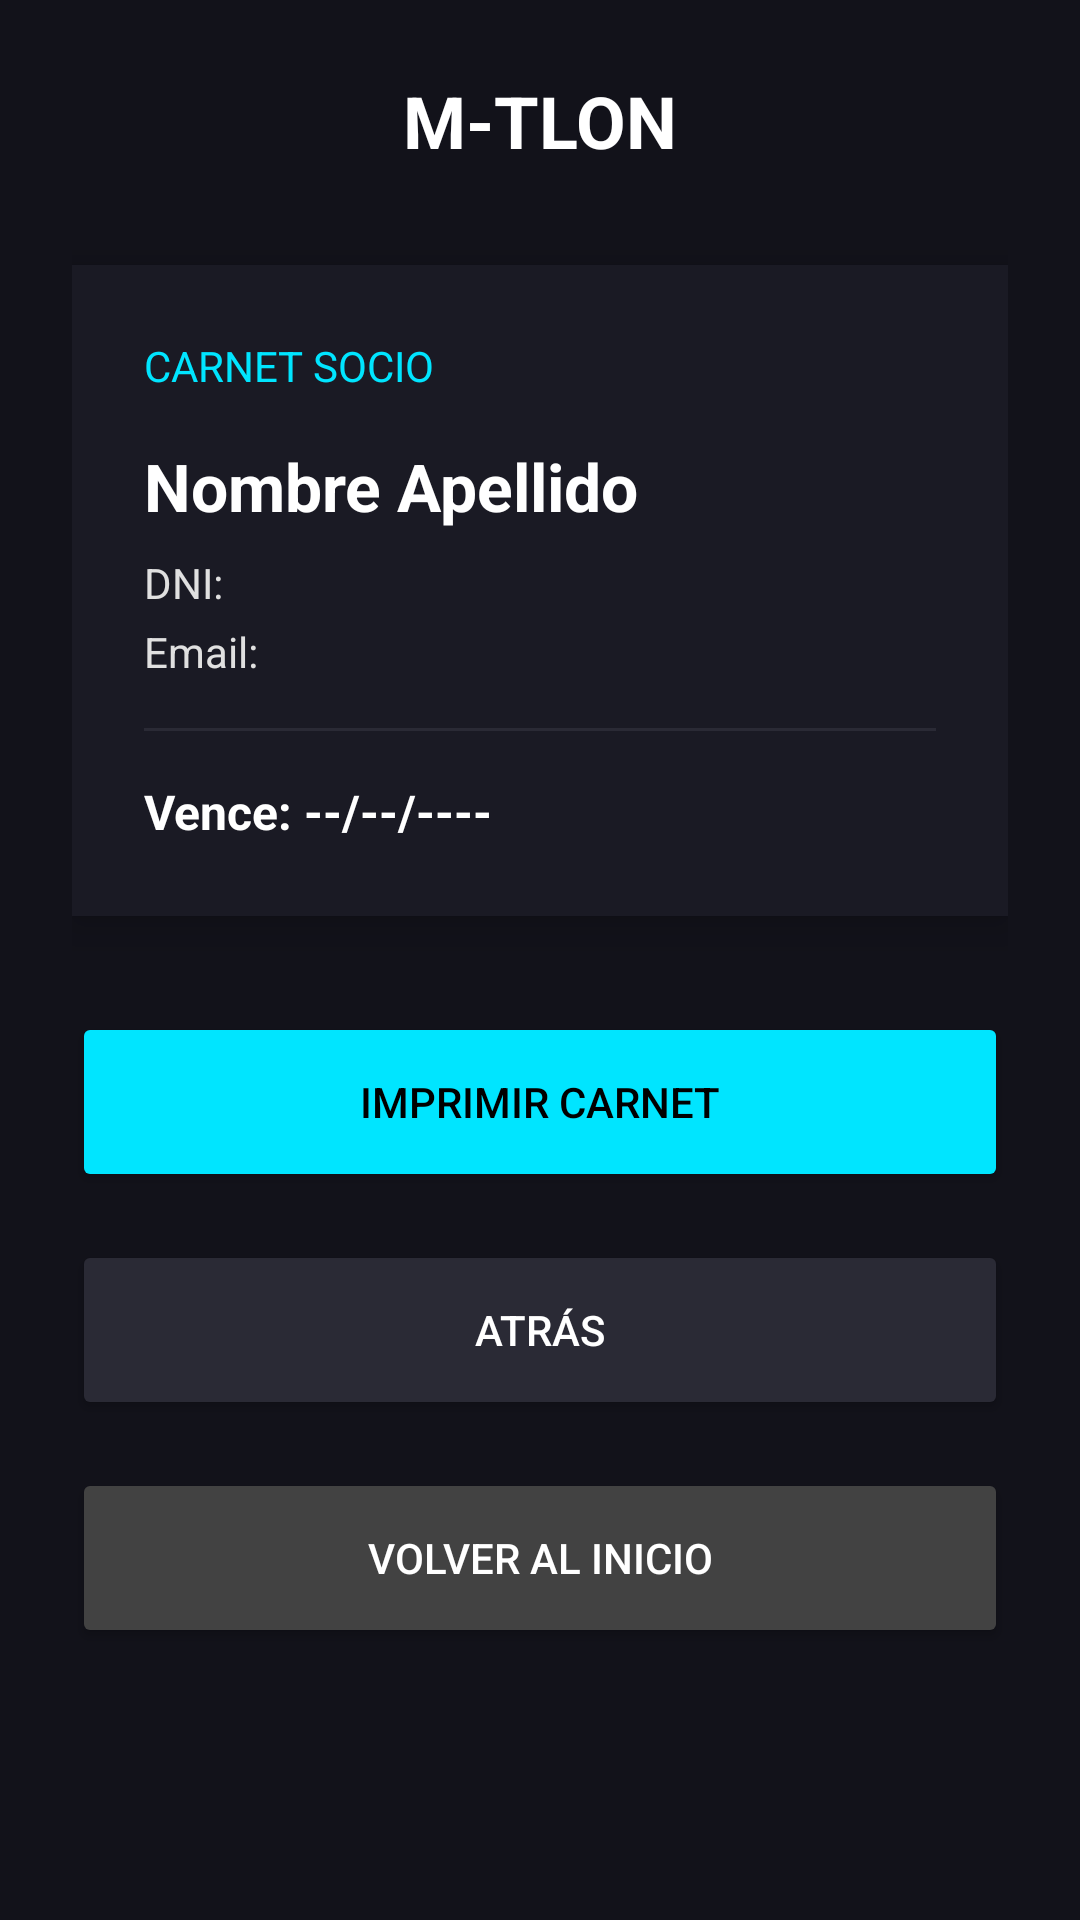

Produce the Android XML layout that renders to this screen, including the resource entries it uses.
<!-- AndroidManifest.xml: application theme Theme.triada_DAM_MTlon -->
<!-- res/layout/activity_carnet.xml -->
<?xml version="1.0" encoding="utf-8"?>
<LinearLayout xmlns:android="http://schemas.android.com/apk/res/android"
    xmlns:tools="http://schemas.android.com/tools"
    android:layout_width="match_parent"
    android:layout_height="match_parent"
    android:orientation="vertical"
    android:background="#12121A"
    android:padding="24dp"
    android:gravity="center_horizontal">

    <TextView
        android:layout_width="wrap_content"
        android:layout_height="wrap_content"
        android:text="@string/m_tlon"
        android:textColor="#FFFFFF"
        android:textSize="24sp"
        android:textStyle="bold"
        android:layout_marginBottom="32dp"/>

    <LinearLayout
        android:layout_width="match_parent"
        android:layout_height="wrap_content"
        android:orientation="vertical"
        android:background="#1A1A24"
        android:padding="24dp"
        android:elevation="8dp">

        <TextView
            android:layout_width="wrap_content"
            android:layout_height="wrap_content"
            android:text="@string/carnet_socio"
            android:textColor="#00E5FF"
            android:textSize="14sp"
            android:layout_marginBottom="16dp"/>

        <TextView
            android:id="@+id/tvNombreCarnet"
            android:layout_width="match_parent"
            android:layout_height="wrap_content"
            android:text="@string/nombre_apellido"
            android:textColor="#FFFFFF"
            android:textSize="22sp"
            android:textStyle="bold"
            android:layout_marginBottom="8dp"/>

        <TextView
            android:id="@+id/tvDniCarnet"
            android:layout_width="match_parent"
            android:layout_height="wrap_content"
            android:text="@string/dni"
            android:textColor="#E0E0E0"
            android:layout_marginBottom="4dp"/>

        <TextView
            android:id="@+id/tvEmailCarnet"
            android:layout_width="match_parent"
            android:layout_height="wrap_content"
            android:text="@string/email"
            android:textColor="#E0E0E0"
            android:layout_marginBottom="16dp"/>

        <View
            android:layout_width="match_parent"
            android:layout_height="1dp"
            android:background="#2A2A35"
            android:layout_marginBottom="16dp"/>

        <TextView
            android:id="@+id/tvVencimientoCarnet"
            android:layout_width="match_parent"
            android:layout_height="wrap_content"
            android:text="@string/vence"
            android:textColor="#FFFFFF"
            android:textSize="16sp"
            android:textStyle="bold"/>
    </LinearLayout>

    <Button
        android:id="@+id/btnImprimirCarnet"
        android:layout_width="match_parent"
        android:layout_height="60dp"
        android:text="Imprimir Carnet"
        android:backgroundTint="#00E5FF"
        android:textColor="#000000"
        android:layout_marginTop="32dp"
        tools:ignore="HardcodedText" />

    <Button
        android:id="@+id/btnVolverDeCarnet"
        android:layout_width="match_parent"
        android:layout_height="60dp"
        android:text="Atrás"
        android:backgroundTint="#2A2A35"
        android:textColor="#FFFFFF"
        android:layout_marginTop="16dp"
        tools:ignore="HardcodedText" />

    <Button
        android:id="@+id/btnInicioDeCarnet"
        android:layout_width="match_parent"
        android:layout_height="60dp"
        android:text="@string/volver_al_inicio"
        android:backgroundTint="#424242"
        android:textColor="#FFFFFF"
        android:layout_marginTop="16dp"/>

</LinearLayout>
<!-- resources referenced by this layout -->
<resources>
  <string name="carnet_socio">CARNET SOCIO</string>
  <string name="dni">DNI:</string>
  <string name="email">Email:</string>
  <string name="m_tlon">M-TLON</string>
  <string name="nombre_apellido">Nombre Apellido</string>
  <string name="vence">Vence: --/--/----</string>
  <string name="volver_al_inicio">Volver al Inicio</string>
  <style name="Theme.triada_DAM_MTlon" parent="Base.Theme.triada_DAM_MTlon" />
  <style name="Base.Theme.triada_DAM_MTlon" parent="Theme.Material3.DayNight.NoActionBar">
          
          
      </style>
</resources>
